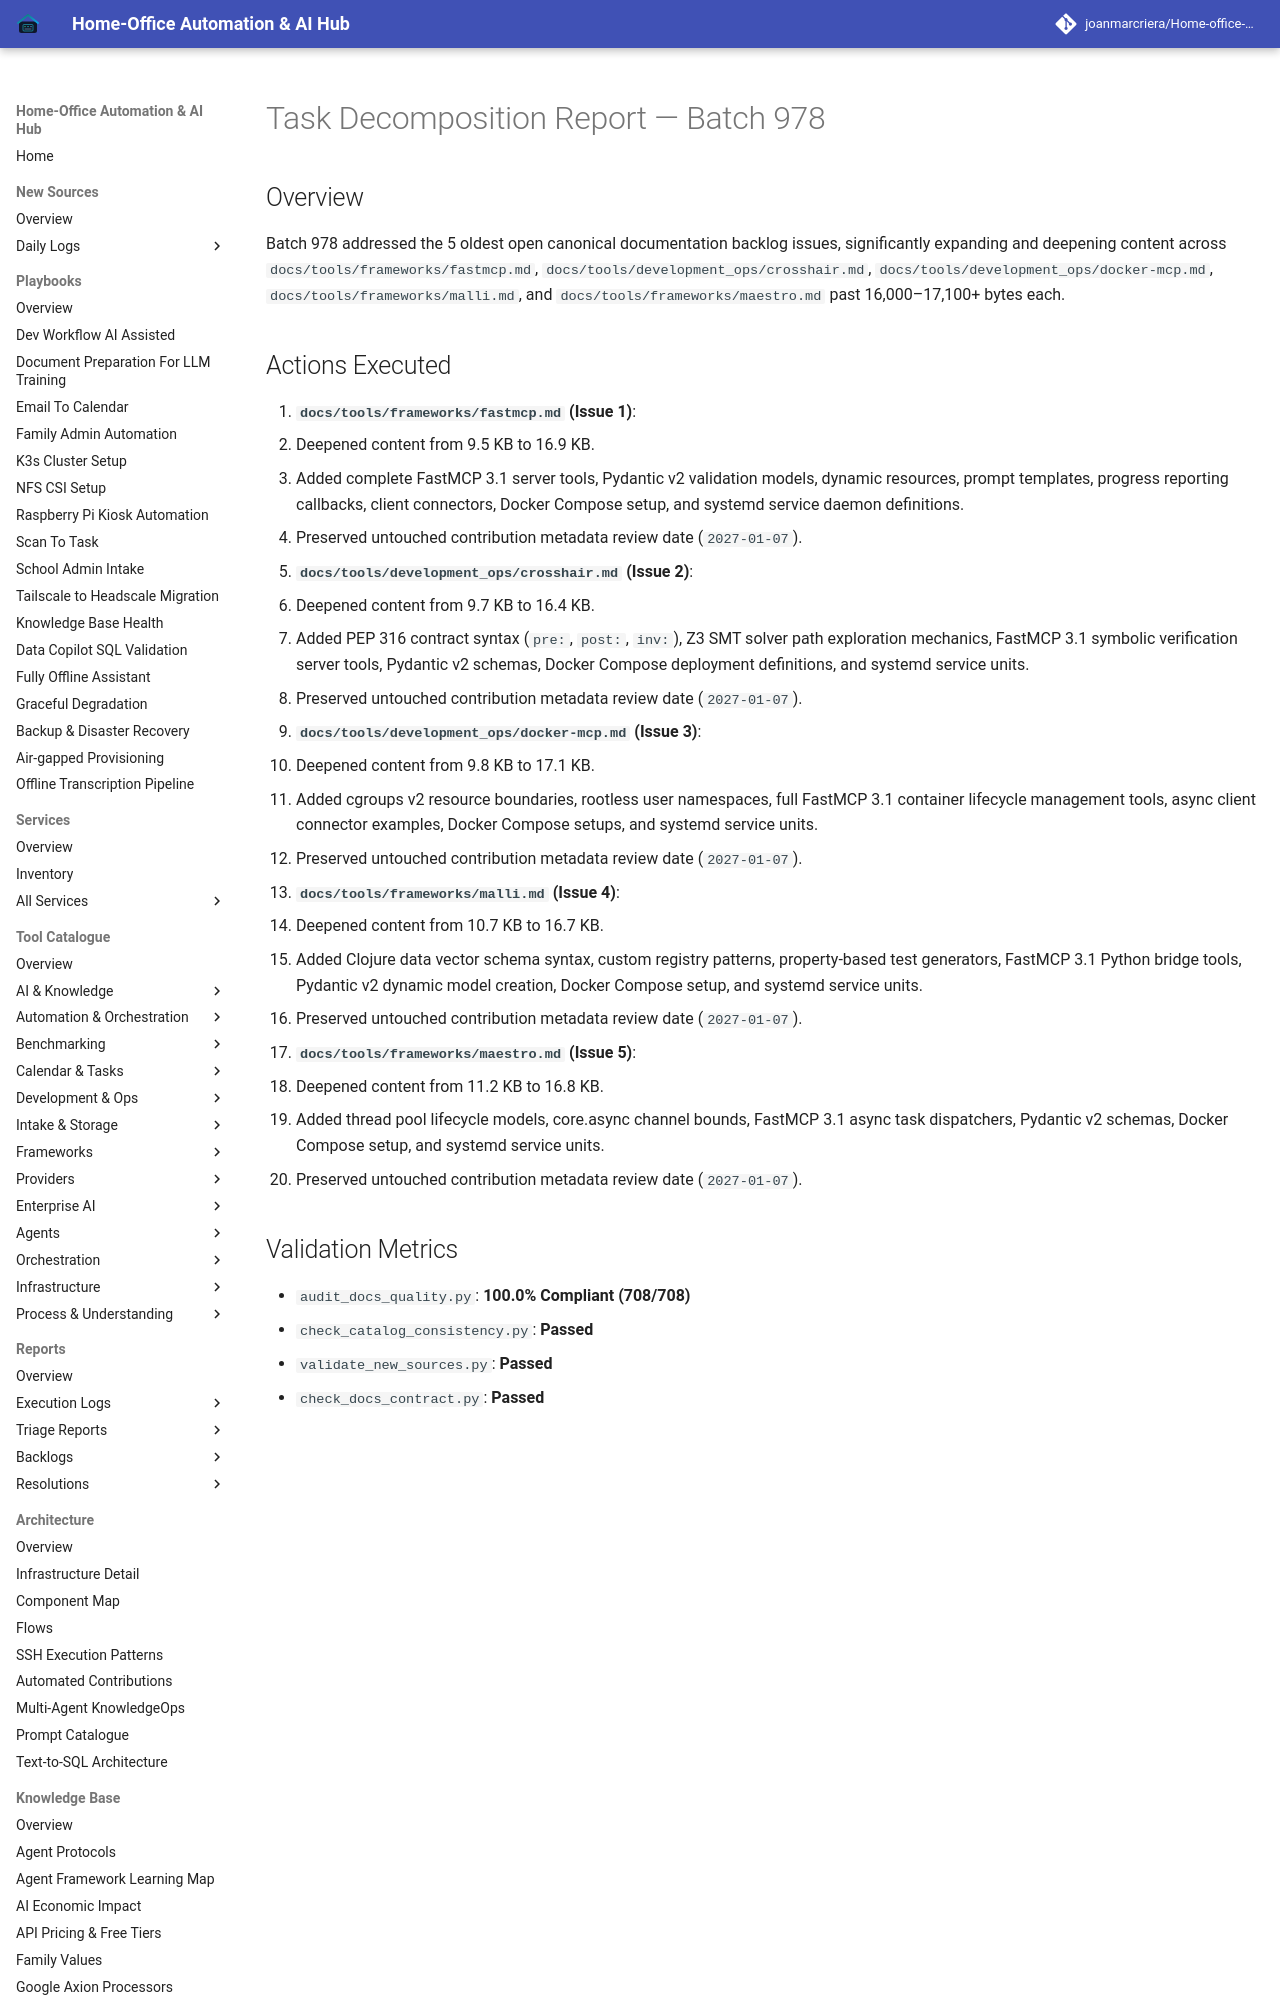

repository: joanmarcriera/Home-office-automations · page: reports/task-decomposition-batch-978/index.html · generator: mkdocs

# Task Decomposition Report — Batch 978

## Overview
Batch 978 addressed the 5 oldest open canonical documentation backlog issues, significantly expanding and deepening content across `docs/tools/frameworks/fastmcp.md`, `docs/tools/development_ops/crosshair.md`, `docs/tools/development_ops/docker-mcp.md`, `docs/tools/frameworks/malli.md`, and `docs/tools/frameworks/maestro.md` past 16,000–17,100+ bytes each.
